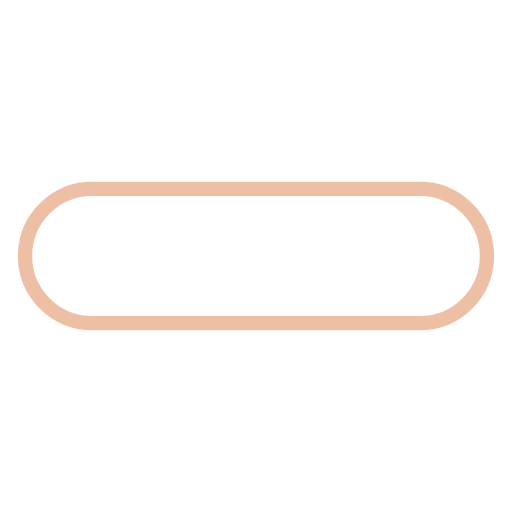
t = 0.00 s
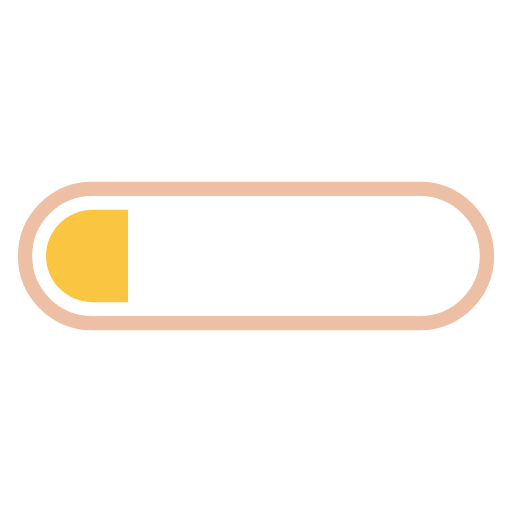
t = 0.13 s
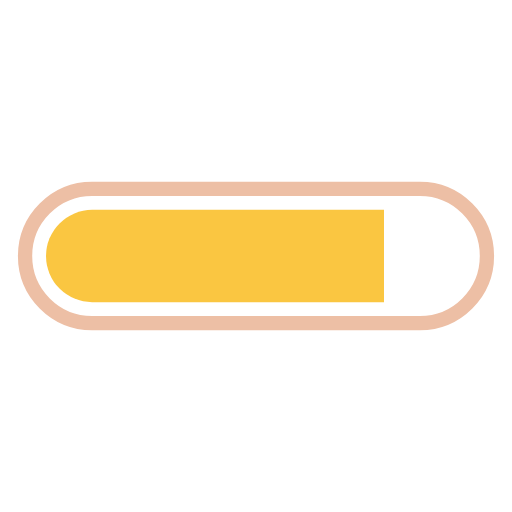
t = 0.38 s
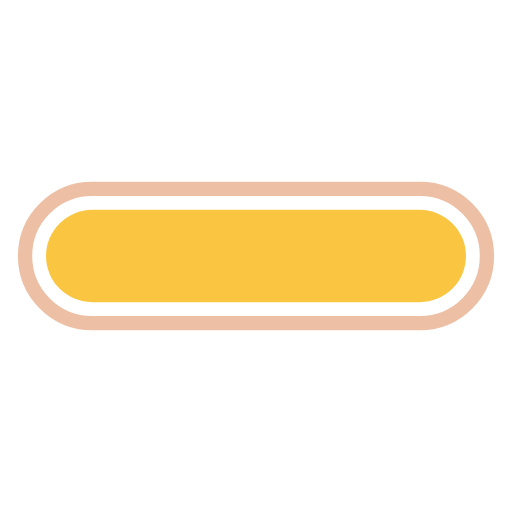
t = 0.50 s
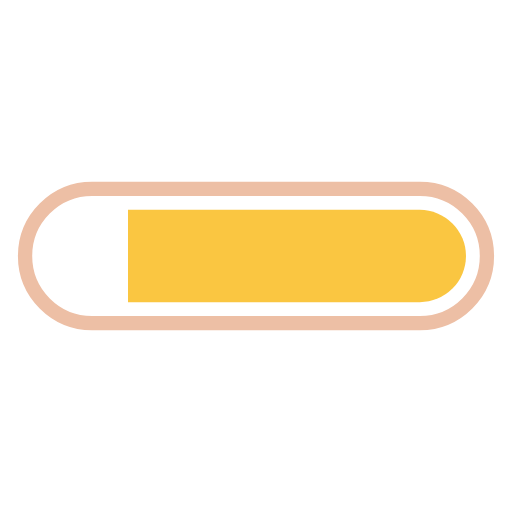
t = 0.63 s
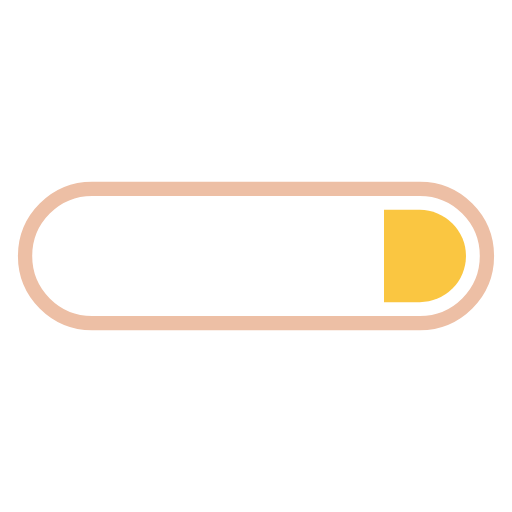
t = 0.88 s

The animated SVG that drew these frames (rendered in a browser with its animation timeline set to each time). Animation: 2 SMIL elements (animate=2); one cycle of 1.00 s, repeats indefinitely.

<svg xmlns="http://www.w3.org/2000/svg" xmlns:xlink="http://www.w3.org/1999/xlink" style="margin:auto;background:#fff;display:block;" width="200px" height="200px" viewBox="0 0 100 100" preserveAspectRatio="xMidYMid">
<defs>
  <clipPath id="progress-8amvr2bhb5x-cp" x="0" y="0" width="100" height="100">
    <rect x="0" y="0" width="0" height="100">
      <animate attributeName="width" repeatCount="indefinite" dur="1s" values="0;100;100" keyTimes="0;0.5;1"></animate>
      <animate attributeName="x" repeatCount="indefinite" dur="1s" values="0;0;100" keyTimes="0;0.5;1"></animate>
    </rect>
  </clipPath>
</defs>
<path fill="none" stroke="#edbfa5" stroke-width="2.79" d="M18 36.895L81.99999999999999 36.895A13.104999999999999 13.104999999999999 0 0 1 95.10499999999999 50L95.10499999999999 50A13.104999999999999 13.104999999999999 0 0 1 81.99999999999999 63.105L18 63.105A13.104999999999999 13.104999999999999 0 0 1 4.895000000000003 50L4.895000000000003 50A13.104999999999999 13.104999999999999 0 0 1 18 36.895 Z"></path>
<path fill="#fac641" clip-path="url(#progress-8amvr2bhb5x-cp)" d="M18 40.99L82 40.99A9.009999999999998 9.009999999999998 0 0 1 91.00999999999999 50L91.00999999999999 50A9.009999999999998 9.009999999999998 0 0 1 82 59.01L18 59.01A9.009999999999998 9.009999999999998 0 0 1 8.990000000000004 50L8.990000000000004 50A9.009999999999998 9.009999999999998 0 0 1 18 40.99 Z"></path>
</svg>
